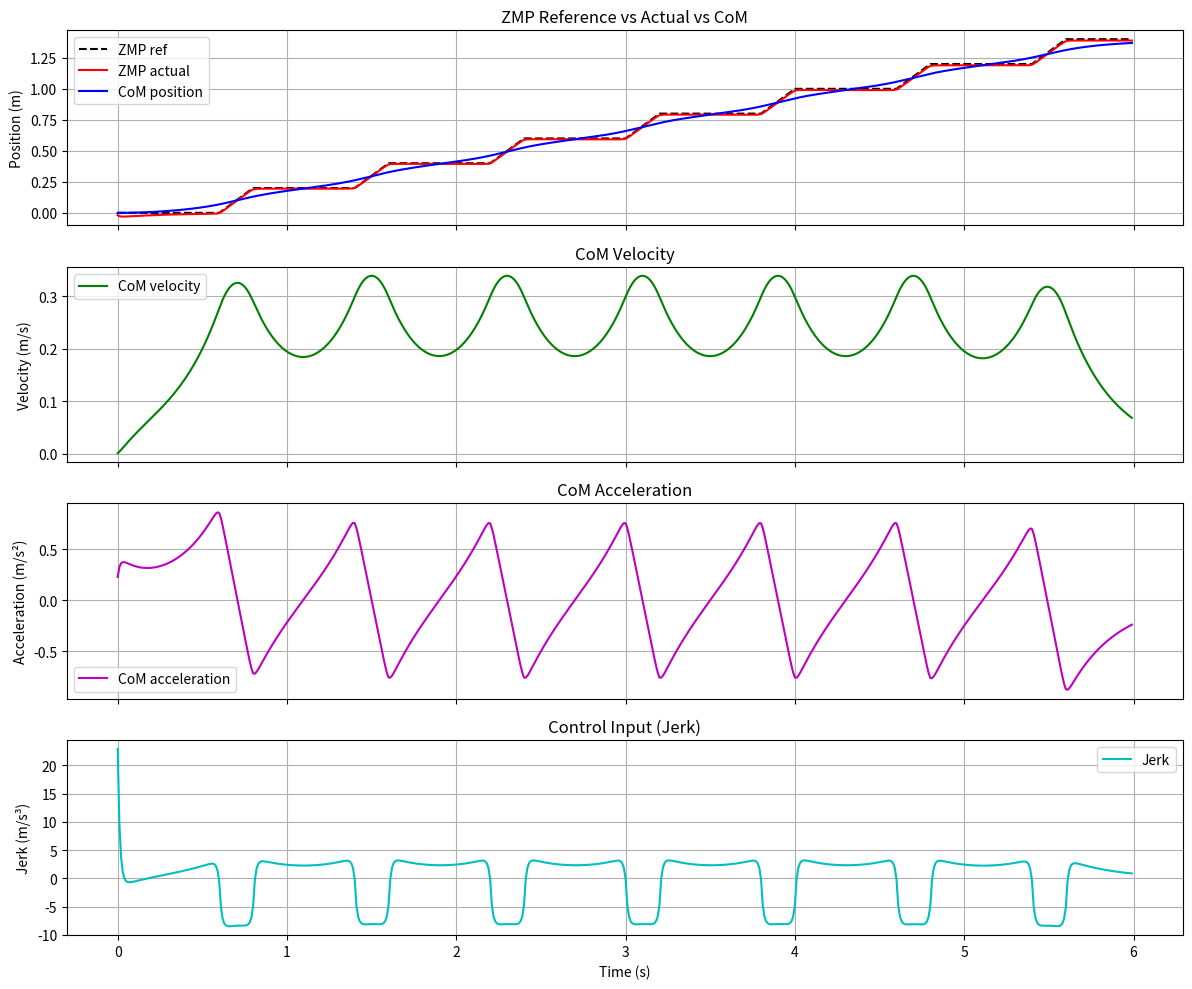

This chart was generated by the following Python code: (Note: this script raises an exception after producing the figure.)
import numpy as np
import matplotlib.pyplot as plt
from scipy import linalg


def build_cart_table_model(dt, z_c, g):
    """Build Cart-Table model matrices."""
    T = dt
    A = np.array([
        [1, T, T**2 / 2],
        [0, 1, T],
        [0, 0, 1]
    ], dtype=float)
    b = np.array([T**3 / 6, T**2 / 2, T], dtype=float).reshape(-1, 1)
    c = np.array([1, 0, -z_c / g], dtype=float).reshape(-1, 1)
    return A, b, c


def generate_footsteps_zmp_ref(dt, T_total, T_single, T_double, S, init_left=0.0, init_right=0.2):
    """
    Generate ZMP reference trajectory for straight walking.

    Pattern:
      - left single support:  z = left_pos
      - double support:       z linearly transitions left_pos -> right_pos
      - right single support: z = right_pos
      - double support:       z linearly transitions right_pos -> next_left_pos
    """
    t = np.arange(0, T_total, dt)
    z_ref = np.zeros_like(t)

    full_cycle = 2 * (T_single + T_double)  # 1.6 s for this test case

    for i, ti in enumerate(t):
        n_cycle = int(ti // full_cycle)
        ct = ti - n_cycle * full_cycle

        left_pos = init_left + 2 * S * n_cycle
        right_pos = init_right + 2 * S * n_cycle
        next_left = left_pos + 2 * S

        if ct < T_single:
            # left single support
            z_ref[i] = left_pos
        elif ct < T_single + T_double:
            # double: left -> right
            alpha = (ct - T_single) / T_double
            z_ref[i] = left_pos + alpha * (right_pos - left_pos)
        elif ct < T_single + T_double + T_single:
            # right single support
            z_ref[i] = right_pos
        else:
            # double: right -> next left
            alpha = (ct - T_single - T_double - T_single) / T_double
            z_ref[i] = right_pos + alpha * (next_left - right_pos)

    return t, z_ref


def build_batch_matrices(A, b, c, K):
    """
    Build batch matrices for open-loop preview control.

    Given x_0, the ZMP sequence Z = [z_1, ..., z_K]^T can be written as:
        Z = M_x0 @ x_0 + M_u @ U
    where U = [u_0, ..., u_{K-1}]^T.
    """
    M_x0 = np.zeros((K, 3))
    M_u = np.zeros((K, K))

    for k in range(1, K + 1):
        # c^T @ A^k
        M_x0[k - 1, :] = (c.T @ np.linalg.matrix_power(A, k)).flatten()

        for i in range(k):
            # c^T @ A^{k-1-i} @ b
            M_u[k - 1, i] = (c.T @ np.linalg.matrix_power(A, k - 1 - i) @ b).item()

    return M_x0, M_u


def solve_open_loop_preview(A, b, c, x0, z_ref, Q, R):
    """
    Solve open-loop preview control as a batch QP.

    Minimizes:
        J = sum_{k=1}^{K} Q*(z_ref_k - z_k)^2 + R*u_{k-1}^2
    """
    K = len(z_ref)
    M_x0, M_u = build_batch_matrices(A, b, c, K)

    # Stacked cost
    # J = (z_ref - M_x0*x0 - M_u*u)^T * Q*I * (z_ref - M_x0*x0 - M_u*u) + u^T * R*I * u
    # Optimal u: (M_u^T * Q * M_u + R*I) * u = M_u^T * Q * (z_ref - M_x0*x0)

    Q_eye = Q * np.eye(K)
    R_eye = R * np.eye(K)

    H = M_u.T @ Q_eye @ M_u + R_eye
    h = M_u.T @ Q_eye @ (z_ref - M_x0 @ x0)

    U = linalg.solve(H, h, assume_a='pos')
    return U

def batch_optimization_control(A, b, c, x0, z_ref, Q, R):
    # --- Open-loop batch optimization over the entire horizon ---
    U = solve_open_loop_preview(A, b, c, x0, z_ref, Q, R)
    x, z = simulate_trajectory(A, b, c, x0, U)
    return x, z, U

def receding_horizon_control(A, b, c, x0, z_ref, Q, R, N):
    # receding horizon control: solve a smaller batch problem at each time step, then apply the first control input
    K = len(z_ref)  # horizon length = total steps
    x = np.zeros((3, K + 1))
    z = np.zeros(K)
    u_applied = np.zeros(K)
    x[:, 0] = x0

    for k in range(K):
        # Solve preview control for the remaining horizon
        end = min(k + N, K)  # ensure we don't go beyond the reference length
        z_preview = z_ref[end - min(N, K - k) : end]  # preview reference (up to N steps ahead)
        
        if len(z_preview) < N:
            # Pad with the last reference if we have less than N steps left
            z_preview = np.pad(z_preview, (0, N - len(z_preview)), 'edge')
        
        U = solve_open_loop_preview(A, b, c, x[:, k], z_preview, Q, R)

        # Apply the first control input
        u_k = U[0]
        u_applied[k] = u_k

        # Simulate one step
        x[:, k + 1] = A @ x[:, k] + b.flatten() * u_k
        z[k] = (c.T @ x[:, k + 1]).item()
    return x, z, u_applied

# def compute_preview_gains(A, b, c, Q, R, N):
#     """
#     Compute steady-state LQR gain K and preview gains f_j.

#     Returns:
#         K: steady-state feedback gain (1 x n)
#         f: preview gains (N,)
#     """
#     n = A.shape[0]
#     P = Q * (c @ c.T)

#     # --- Backward Riccati iteration until convergence ---
#     max_iter = 10000
#     tol = 1e-12
#     K = None
#     for _ in range(max_iter):
#         D = (R + b.T @ P @ b).item()
#         K_new = (1.0 / D) * (b.T @ P @ A)
#         P_new = Q * (c @ c.T) + A.T @ P @ A - D * (K_new.T @ K_new)

#         diff = np.max(np.abs(P_new - P))
#         K = K_new.flatten()
#         P = P_new

#         if diff < tol:
#             break
#     else:
#         print(f"Warning: Riccati did not converge in {max_iter} iters， final max diff: {diff:.8f}")

#     # --- Preview gains: f_j = Q * c.T @ (A - bK)^{j-1} @ b / D ---
#     D = (R + b.T @ P @ b).item()
#     A_cl = A - b @ K.reshape(1, -1)
#     f = np.zeros(N)

#     power = np.eye(n)
#     for j in range(N):
#         f[j] = (Q / D) * (c.T @ power @ b).item()
#         power = A_cl @ power

#     return K, f

def compute_preview_gains(A, b, c, Q, R, N):
    """
    Compute steady-state LQR gain K and preview gains f_j using DARE.
    """
    n = A.shape[0]
    Qeff = Q * (c @ c.T)

    # --- Solve Discrete Algebraic Riccati Equation directly ---
    P = linalg.solve_discrete_are(A, b, Qeff, R)

    # --- Steady-state feedback gain ---
    D = (R + b.T @ P @ b).item()
    K = ((1.0 / D) * (b.T @ P @ A)).flatten()

    # --- Preview gains ---
    A_cl = A - b @ K.reshape(1, -1)
    f = np.zeros(N)

    power = np.eye(n)
    for j in range(N):
        f[j] = (Q / D) * (c.T @ power @ b).item()
        power = A_cl @ power

    return K, f


def riccati_preview_control(A, b, c, x0, z_ref, Q, R, N):
    """
    Simulate using the classic preview control law:
        uk = -K @ xk + sum{j=1}^{N} fj * zref{k+j}
    """

    K, f = compute_preview_gains(A, b, c, Q, R, N)

    K = np.asarray(K).flatten()
    N = len(f)
    K_total = len(z_ref)

    x = np.zeros((3, K_total + 1))
    z = np.zeros(K_total)
    u = np.zeros(K_total)
    x[:, 0] = x0

    for k in range(K_total):
        end = min(k + N, K_total)
        preview = z_ref[end - min(N, K_total - k): end]
        if len(preview) < N:
            preview = np.pad(preview, (0, N - len(preview)), mode='edge')

        u_k = -K @ x[:, k] + f @ preview
        u[k] = u_k
        x[:, k + 1] = A @ x[:, k] + b.flatten() * u_k
        z[k] = (c.T @ x[:, k + 1]).item()

    return x, z, u



def simulate_trajectory(A, b, c, x0, U):
    """Roll out state and ZMP trajectory given control sequence U."""
    K = len(U)
    x = np.zeros((3, K + 1))
    z = np.zeros(K)
    x[:, 0] = x0

    for k in range(K):
        u_k = U[k]
        x[:, k + 1] = A @ x[:, k] + b.flatten() * u_k
        z[k] = (c.T @ x[:, k + 1]).item()

    return x, z


def plot_results(t, z_ref, z, x, u):
    """Plot ZMP, CoM, velocity, acceleration, and jerk."""
    fig, axes = plt.subplots(4, 1, figsize=(12, 10), sharex=True)

    # 1. ZMP reference vs actual ZMP vs CoM position
    axes[0].plot(t, z_ref, 'k--', label='ZMP ref')
    axes[0].plot(t, z, 'r-', label='ZMP actual')
    axes[0].plot(t, x[0, 1:], 'b-', label='CoM position')
    axes[0].set_ylabel('Position (m)')
    axes[0].set_title('ZMP Reference vs Actual vs CoM')
    axes[0].legend()
    axes[0].grid(True)

    # 2. CoM velocity
    axes[1].plot(t, x[1, 1:], 'g-', label='CoM velocity')
    axes[1].set_ylabel('Velocity (m/s)')
    axes[1].set_title('CoM Velocity')
    axes[1].legend()
    axes[1].grid(True)

    # 3. CoM acceleration
    axes[2].plot(t, x[2, 1:], 'm-', label='CoM acceleration')
    axes[2].set_ylabel('Acceleration (m/s²)')
    axes[2].set_title('CoM Acceleration')
    axes[2].legend()
    axes[2].grid(True)

    # 4. Control input (jerk)
    axes[3].plot(t, u, 'c-', label='Jerk')
    axes[3].set_ylabel('Jerk (m/s³)')
    axes[3].set_title('Control Input (Jerk)')
    axes[3].set_xlabel('Time (s)')
    axes[3].legend()
    axes[3].grid(True)

    plt.tight_layout()
    plt.savefig('/home/ccc/projects/motion_control_101/homework/phase2/preview_control_openloop.png', dpi=150)
    plt.close()


def main():
    # --- Robot parameters ---
    g = 9.81
    z_c = 0.8
    dt = 0.01
    Tc = np.sqrt(z_c / g)

    # --- Footstep parameters ---
    S = 0.2
    T_single = 0.6
    T_double = 0.2
    T_step = T_single + T_double

    # --- Preview control parameters ---
    N = 160
    Q = 1.0
    R = 1e-6

    method = "riccati"  # "batch", "receding_horizon", or "riccati"

    # --- Initial state ---
    x0 = np.array([0.0, 0.0, 0.0])

    # --- Generate ZMP reference ---
    # Simulate enough time to see periodic gait (e.g., 6 seconds)
    T_total = 6.0
    t, z_ref = generate_footsteps_zmp_ref(dt, T_total, T_single, T_double, S)

    # --- Build model ---
    A, b, c = build_cart_table_model(dt, z_c, g)

    # --- Run preview control ---
    if method == "batch":
        x, z, U = batch_optimization_control(A, b, c, x0, z_ref, Q, R)
    elif method == "receding_horizon":
        x, z, U = receding_horizon_control(A, b, c, x0, z_ref, Q, R, N)
    elif method == "riccati":
        x, z, U = riccati_preview_control(A, b, c, x0, z_ref, Q, R, N)
    else:
        raise ValueError("Invalid method. Choose 'batch', 'receding_horizon', or 'riccati'.")

    # --- Numerical checks ---
    rms_error = np.sqrt(np.mean((z - z_ref)**2))
    max_jerk = np.max(np.abs(U))

    print(f"ZMP tracking RMS error: {rms_error*1000:.3f} mm")
    print(f"Max jerk: {max_jerk:.4f} m/s³")

    # --- Plot results ---
    plot_results(t, z_ref, z, x, U)


if __name__ == "__main__":
    main()
